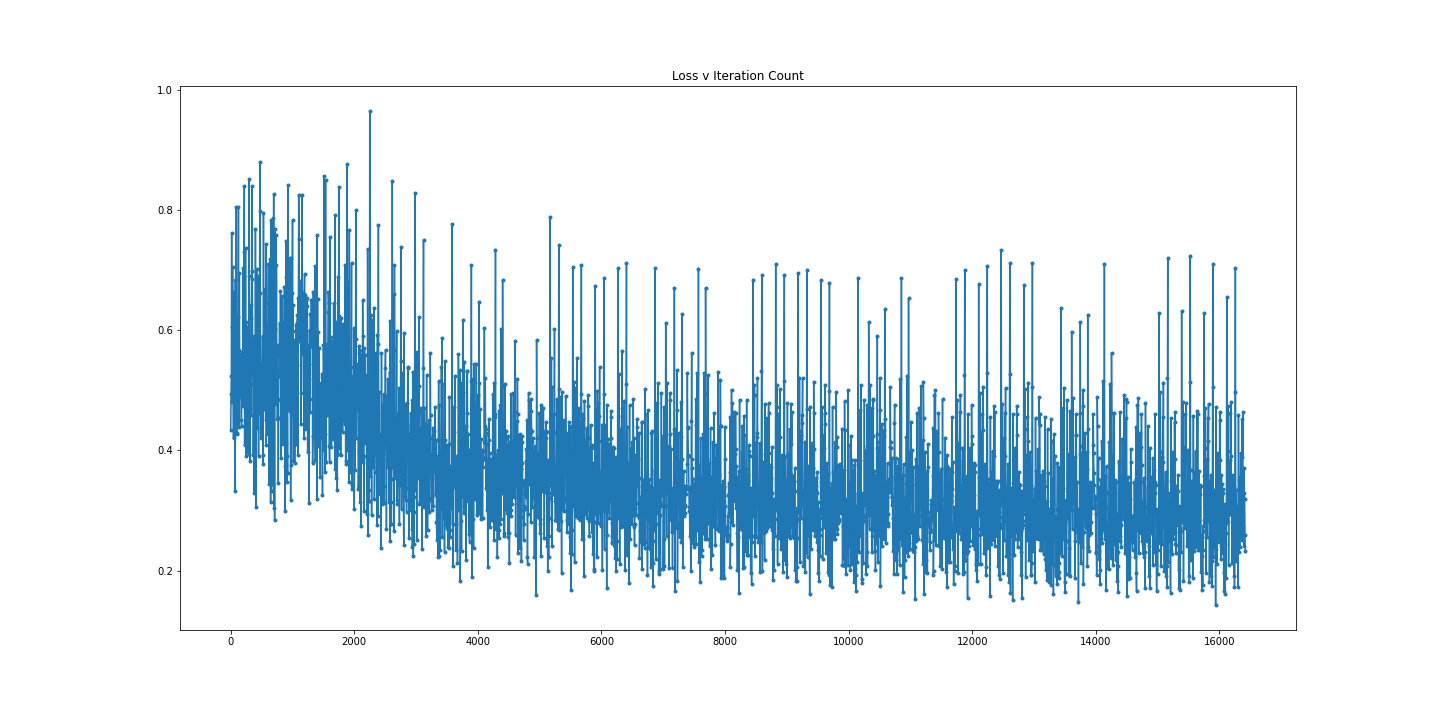

The data file committed next to this chart (first rows):
0, 1
0.0, 0.4332
5.0, 0.4936
10.0, 0.5232
15.0, 0.7617
20.0, 0.4798
25.0, 0.6056
30.0, 0.7042
35.0, 0.6129
40.0, 0.5046
45.0, 0.4199
50.0, 0.6632
55.0, 0.4967
60.0, 0.5537
65.0, 0.6488
70.0, 0.3322
75.0, 0.6832
80.0, 0.5207
85.0, 0.5611
90.0, 0.8051
95.0, 0.499
100.0, 0.4265
105.0, 0.4289
110.0, 0.6214
115.0, 0.4855
120.0, 0.5309
125.0, 0.8046
130.0, 0.4385
135.0, 0.5663
140.0, 0.6943
145.0, 0.5156
150.0, 0.5533
155.0, 0.5241
160.0, 0.4907
165.0, 0.56
170.0, 0.4502
175.0, 0.44
180.0, 0.5637
185.0, 0.4935
190.0, 0.5441
195.0, 0.474
200.0, 0.7036
205.0, 0.555
210.0, 0.4996
215.0, 0.7302
220.0, 0.8397
225.0, 0.4084
230.0, 0.5745
235.0, 0.553
240.0, 0.7368
245.0, 0.5368
250.0, 0.3899
255.0, 0.6138
260.0, 0.5193
265.0, 0.6007
270.0, 0.403
275.0, 0.5135
280.0, 0.3967
285.0, 0.6056
290.0, 0.394
295.0, 0.6899
... 3,225 more rows
